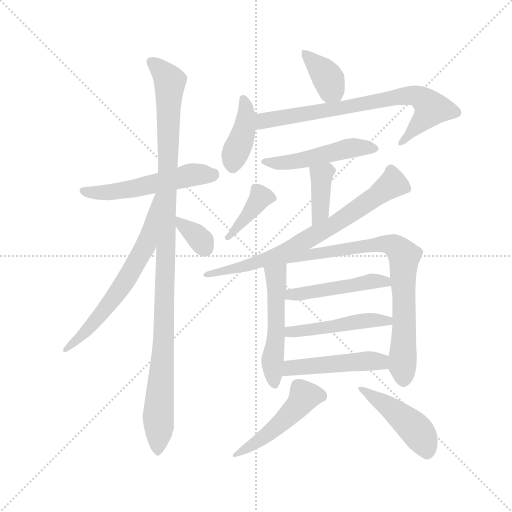
t = 0.00 s
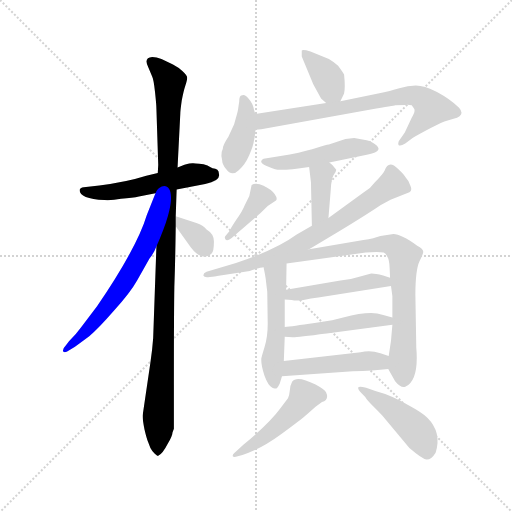
t = 2.52 s
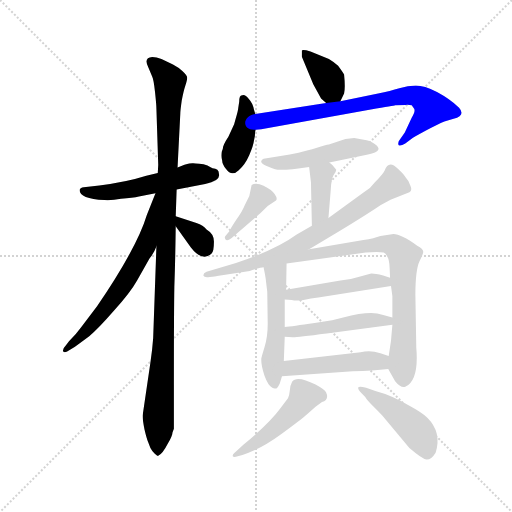
t = 5.03 s
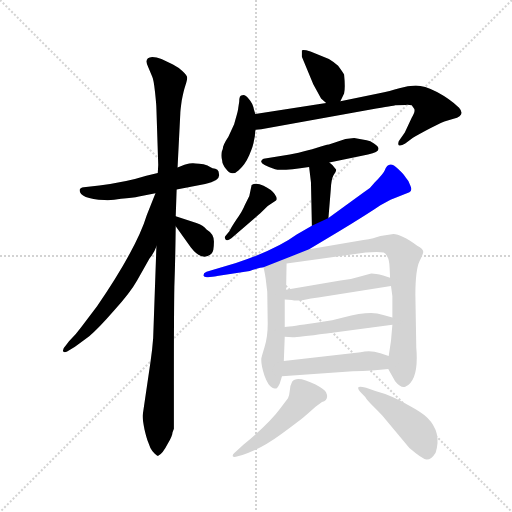
t = 7.55 s
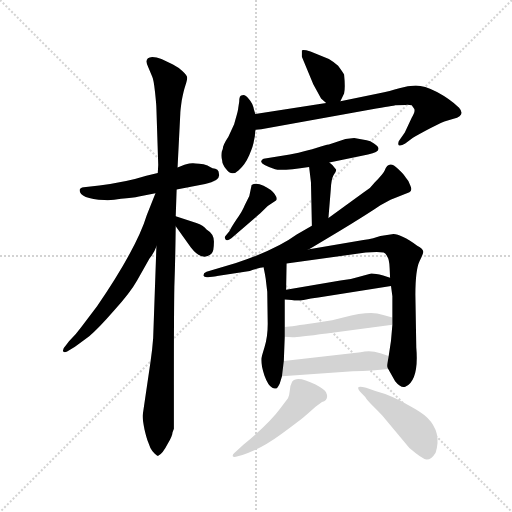
t = 10.07 s
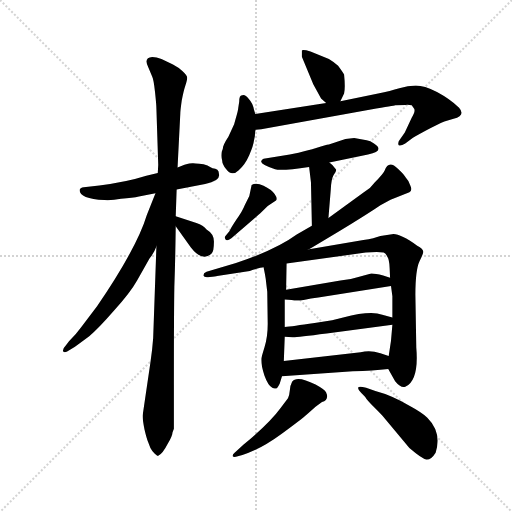
t = 12.58 s

The animated SVG that drew these frames (rendered in a browser with its animation timeline set to each time). Animation: 18 CSS @keyframes rules; one cycle of 12.58 s.

<svg version="1.1" viewBox="0 0 1024 1024" xmlns="http://www.w3.org/2000/svg">
  <g stroke="lightgray" stroke-dasharray="1,1" stroke-width="1" transform="scale(4, 4)">
    <line x1="0" y1="0" x2="256" y2="256"></line>
    <line x1="256" y1="0" x2="0" y2="256"></line>
    <line x1="128" y1="0" x2="128" y2="256"></line>
    <line x1="0" y1="128" x2="256" y2="128"></line>
  </g>
  <g transform="scale(0.92, -0.92) translate(60, -850)">
    <style type="text/css">
      
        @keyframes keyframes0 {
          from {
            stroke: blue;
            stroke-dashoffset: 544;
            stroke-width: 128;
          }
          64% {
            animation-timing-function: step-end;
            stroke: blue;
            stroke-dashoffset: 0;
            stroke-width: 128;
          }
          to {
            stroke: black;
            stroke-width: 1024;
          }
        }
        #make-me-a-hanzi-animation-0 {
          animation: keyframes0 0.6927083333333334s both;
          animation-delay: 0s;
          animation-timing-function: linear;
        }
      
        @keyframes keyframes1 {
          from {
            stroke: blue;
            stroke-dashoffset: 1118;
            stroke-width: 128;
          }
          78% {
            animation-timing-function: step-end;
            stroke: blue;
            stroke-dashoffset: 0;
            stroke-width: 128;
          }
          to {
            stroke: black;
            stroke-width: 1024;
          }
        }
        #make-me-a-hanzi-animation-1 {
          animation: keyframes1 1.1598307291666667s both;
          animation-delay: 0.6927083333333334s;
          animation-timing-function: linear;
        }
      
        @keyframes keyframes2 {
          from {
            stroke: blue;
            stroke-dashoffset: 652;
            stroke-width: 128;
          }
          68% {
            animation-timing-function: step-end;
            stroke: blue;
            stroke-dashoffset: 0;
            stroke-width: 128;
          }
          to {
            stroke: black;
            stroke-width: 1024;
          }
        }
        #make-me-a-hanzi-animation-2 {
          animation: keyframes2 0.7805989583333334s both;
          animation-delay: 1.8525390625s;
          animation-timing-function: linear;
        }
      
        @keyframes keyframes3 {
          from {
            stroke: blue;
            stroke-dashoffset: 344;
            stroke-width: 128;
          }
          53% {
            animation-timing-function: step-end;
            stroke: blue;
            stroke-dashoffset: 0;
            stroke-width: 128;
          }
          to {
            stroke: black;
            stroke-width: 1024;
          }
        }
        #make-me-a-hanzi-animation-3 {
          animation: keyframes3 0.5299479166666666s both;
          animation-delay: 2.6331380208333335s;
          animation-timing-function: linear;
        }
      
        @keyframes keyframes4 {
          from {
            stroke: blue;
            stroke-dashoffset: 377;
            stroke-width: 128;
          }
          55% {
            animation-timing-function: step-end;
            stroke: blue;
            stroke-dashoffset: 0;
            stroke-width: 128;
          }
          to {
            stroke: black;
            stroke-width: 1024;
          }
        }
        #make-me-a-hanzi-animation-4 {
          animation: keyframes4 0.5568033854166666s both;
          animation-delay: 3.1630859375s;
          animation-timing-function: linear;
        }
      
        @keyframes keyframes5 {
          from {
            stroke: blue;
            stroke-dashoffset: 404;
            stroke-width: 128;
          }
          57% {
            animation-timing-function: step-end;
            stroke: blue;
            stroke-dashoffset: 0;
            stroke-width: 128;
          }
          to {
            stroke: black;
            stroke-width: 1024;
          }
        }
        #make-me-a-hanzi-animation-5 {
          animation: keyframes5 0.5787760416666666s both;
          animation-delay: 3.7198893229166665s;
          animation-timing-function: linear;
        }
      
        @keyframes keyframes6 {
          from {
            stroke: blue;
            stroke-dashoffset: 750;
            stroke-width: 128;
          }
          71% {
            animation-timing-function: step-end;
            stroke: blue;
            stroke-dashoffset: 0;
            stroke-width: 128;
          }
          to {
            stroke: black;
            stroke-width: 1024;
          }
        }
        #make-me-a-hanzi-animation-6 {
          animation: keyframes6 0.8603515625s both;
          animation-delay: 4.298665364583333s;
          animation-timing-function: linear;
        }
      
        @keyframes keyframes7 {
          from {
            stroke: blue;
            stroke-dashoffset: 494;
            stroke-width: 128;
          }
          62% {
            animation-timing-function: step-end;
            stroke: blue;
            stroke-dashoffset: 0;
            stroke-width: 128;
          }
          to {
            stroke: black;
            stroke-width: 1024;
          }
        }
        #make-me-a-hanzi-animation-7 {
          animation: keyframes7 0.6520182291666666s both;
          animation-delay: 5.159016927083333s;
          animation-timing-function: linear;
        }
      
        @keyframes keyframes8 {
          from {
            stroke: blue;
            stroke-dashoffset: 384;
            stroke-width: 128;
          }
          56% {
            animation-timing-function: step-end;
            stroke: blue;
            stroke-dashoffset: 0;
            stroke-width: 128;
          }
          to {
            stroke: black;
            stroke-width: 1024;
          }
        }
        #make-me-a-hanzi-animation-8 {
          animation: keyframes8 0.5625s both;
          animation-delay: 5.81103515625s;
          animation-timing-function: linear;
        }
      
        @keyframes keyframes9 {
          from {
            stroke: blue;
            stroke-dashoffset: 393;
            stroke-width: 128;
          }
          56% {
            animation-timing-function: step-end;
            stroke: blue;
            stroke-dashoffset: 0;
            stroke-width: 128;
          }
          to {
            stroke: black;
            stroke-width: 1024;
          }
        }
        #make-me-a-hanzi-animation-9 {
          animation: keyframes9 0.56982421875s both;
          animation-delay: 6.37353515625s;
          animation-timing-function: linear;
        }
      
        @keyframes keyframes10 {
          from {
            stroke: blue;
            stroke-dashoffset: 738;
            stroke-width: 128;
          }
          71% {
            animation-timing-function: step-end;
            stroke: blue;
            stroke-dashoffset: 0;
            stroke-width: 128;
          }
          to {
            stroke: black;
            stroke-width: 1024;
          }
        }
        #make-me-a-hanzi-animation-10 {
          animation: keyframes10 0.8505859375s both;
          animation-delay: 6.943359375s;
          animation-timing-function: linear;
        }
      
        @keyframes keyframes11 {
          from {
            stroke: blue;
            stroke-dashoffset: 519;
            stroke-width: 128;
          }
          63% {
            animation-timing-function: step-end;
            stroke: blue;
            stroke-dashoffset: 0;
            stroke-width: 128;
          }
          to {
            stroke: black;
            stroke-width: 1024;
          }
        }
        #make-me-a-hanzi-animation-11 {
          animation: keyframes11 0.67236328125s both;
          animation-delay: 7.7939453125s;
          animation-timing-function: linear;
        }
      
        @keyframes keyframes12 {
          from {
            stroke: blue;
            stroke-dashoffset: 820;
            stroke-width: 128;
          }
          73% {
            animation-timing-function: step-end;
            stroke: blue;
            stroke-dashoffset: 0;
            stroke-width: 128;
          }
          to {
            stroke: black;
            stroke-width: 1024;
          }
        }
        #make-me-a-hanzi-animation-12 {
          animation: keyframes12 0.9173177083333334s both;
          animation-delay: 8.46630859375s;
          animation-timing-function: linear;
        }
      
        @keyframes keyframes13 {
          from {
            stroke: blue;
            stroke-dashoffset: 479;
            stroke-width: 128;
          }
          61% {
            animation-timing-function: step-end;
            stroke: blue;
            stroke-dashoffset: 0;
            stroke-width: 128;
          }
          to {
            stroke: black;
            stroke-width: 1024;
          }
        }
        #make-me-a-hanzi-animation-13 {
          animation: keyframes13 0.6398111979166666s both;
          animation-delay: 9.383626302083334s;
          animation-timing-function: linear;
        }
      
        @keyframes keyframes14 {
          from {
            stroke: blue;
            stroke-dashoffset: 482;
            stroke-width: 128;
          }
          61% {
            animation-timing-function: step-end;
            stroke: blue;
            stroke-dashoffset: 0;
            stroke-width: 128;
          }
          to {
            stroke: black;
            stroke-width: 1024;
          }
        }
        #make-me-a-hanzi-animation-14 {
          animation: keyframes14 0.6422526041666666s both;
          animation-delay: 10.0234375s;
          animation-timing-function: linear;
        }
      
        @keyframes keyframes15 {
          from {
            stroke: blue;
            stroke-dashoffset: 480;
            stroke-width: 128;
          }
          61% {
            animation-timing-function: step-end;
            stroke: blue;
            stroke-dashoffset: 0;
            stroke-width: 128;
          }
          to {
            stroke: black;
            stroke-width: 1024;
          }
        }
        #make-me-a-hanzi-animation-15 {
          animation: keyframes15 0.640625s both;
          animation-delay: 10.665690104166666s;
          animation-timing-function: linear;
        }
      
        @keyframes keyframes16 {
          from {
            stroke: blue;
            stroke-dashoffset: 491;
            stroke-width: 128;
          }
          62% {
            animation-timing-function: step-end;
            stroke: blue;
            stroke-dashoffset: 0;
            stroke-width: 128;
          }
          to {
            stroke: black;
            stroke-width: 1024;
          }
        }
        #make-me-a-hanzi-animation-16 {
          animation: keyframes16 0.6495768229166666s both;
          animation-delay: 11.306315104166666s;
          animation-timing-function: linear;
        }
      
        @keyframes keyframes17 {
          from {
            stroke: blue;
            stroke-dashoffset: 462;
            stroke-width: 128;
          }
          60% {
            animation-timing-function: step-end;
            stroke: blue;
            stroke-dashoffset: 0;
            stroke-width: 128;
          }
          to {
            stroke: black;
            stroke-width: 1024;
          }
        }
        #make-me-a-hanzi-animation-17 {
          animation: keyframes17 0.6259765625s both;
          animation-delay: 11.955891927083332s;
          animation-timing-function: linear;
        }
      
    </style>
    
      <path d="M 416 472 Q 416 483 402 484 Q 399 485 391 490 Q 383 494 373 494 Q 364 494 360 495 Q 357 496 341 492 L 326 486 L 283 474 L 258 468 Q 214 454 156 447 L 122 443 Q 114 442 113 437 Q 113 418 167 415 Q 184 414 203 418 Q 229 420 242 423 L 278 430 L 324 438 L 386 450 Q 420 457 416 472 Z" fill="lightgray"></path>
    
      <path d="M 326 486 L 332 604 Q 332 609 335 631 Q 339 652 343 664 Q 347 676 347 681 Q 347 686 337 695 Q 328 704 316 710 L 291 722 Q 280 726 271 726 Q 251 725 263 702 L 271 683 Q 274 677 277 650 Q 280 622 280 614 L 284 492 L 283 474 L 280 314 L 273 115 Q 271 88 267 62 L 250 -54 Q 250 -63 254 -83 Q 259 -104 262 -111 L 267 -124 Q 270 -130 276 -136 Q 282 -142 284 -141 Q 294 -136 304 -116 Q 315 -97 315 -90 L 318 -82 L 318 12 Q 318 171 319 226 Q 321 281 322 358 L 322 380 L 324 438 L 326 486 Z" fill="lightgray"></path>
    
      <path d="M 278 430 L 259 382 Q 238 312 151 184 L 116 138 Q 106 124 90 108 L 83 99 Q 76 92 77 87 Q 79 82 86 86 L 103 96 L 134 119 Q 154 136 188 175 Q 223 213 238 240 L 265 288 Q 275 300 280 314 C 347 463 289 458 278 430 Z" fill="lightgray"></path>
    
      <path d="M 322 358 L 355 312 Q 380 280 400 299 Q 405 304 405 323 Q 406 341 389 351 Q 382 360 367 365 L 322 380 C 301 387 305 382 322 358 Z" fill="lightgray"></path>
    
      <path d="M 680 630 L 688 647 Q 691 659 688 688 Q 686 692 675 707 Q 667 715 655 722 L 615 738 Q 598 743 596 740 L 596 727 L 621 667 L 638 636 L 649 626 C 669 607 669 607 680 630 Z" fill="lightgray"></path>
    
      <path d="M 460 629 L 458 616 Q 458 611 452 591 L 449 580 L 439 558 Q 437 552 431 544 Q 426 535 425 531 Q 425 526 422 520 Q 420 509 423 501 Q 423 493 431 483 Q 444 465 459 480 Q 473 492 482 513 Q 491 534 492 544 L 494 554 Q 494 564 496 568 L 495 602 L 492 612 Q 490 625 481 635 Q 473 645 467 643 Q 460 644 460 629 Z" fill="lightgray"></path>
    
      <path d="M 496 568 L 508 569 L 746 612 Q 797 620 799 621 L 821 622 Q 828 623 835 621 L 840 614 Q 844 609 835 594 L 820 562 L 809 546 Q 805 541 806 536 Q 808 530 821 538 L 837 550 Q 839 552 865 566 Q 892 580 906 586 L 926 592 Q 953 599 938 616 Q 918 635 890 650 Q 862 664 844 664 Q 827 664 808 658 Q 789 652 762 647 L 680 630 L 649 626 L 495 602 C 465 597 466 565 496 568 Z" fill="lightgray"></path>
    
      <path d="M 656 497 L 740 514 Q 778 522 753 538 Q 745 544 737 545 L 710 550 L 691 548 L 655 536 Q 648 535 629 529 Q 611 523 570 514 L 513 505 Q 509 503 508 500 Q 505 493 538 482 Q 552 478 612 487 L 656 497 Z" fill="lightgray"></path>
    
      <path d="M 612 487 L 616 454 L 618 359 C 619 329 652 346 654 376 L 659 437 Q 660 460 665 469 Q 671 477 671 481 Q 664 492 656 497 C 632 515 608 517 612 487 Z" fill="lightgray"></path>
    
      <path d="M 443 332 L 502 383 Q 509 389 522 402 L 540 414 Q 544 418 537 428 Q 530 438 513 446 Q 497 454 487 448 L 482 424 L 472 404 Q 467 391 454 373 Q 442 355 439 348 L 431 338 Q 427 334 430 330 Q 433 325 443 332 Z" fill="lightgray"></path>
    
      <path d="M 612 308 L 642 326 Q 708 365 754 395 L 767 404 L 789 416 L 830 432 Q 837 436 832 447 Q 828 458 822 464 Q 819 470 805 483 Q 785 504 776 479 Q 772 471 755 454 Q 746 441 731 432 L 654 376 L 618 359 L 585 340 Q 540 307 453 278 L 389 259 Q 382 256 382 251 Q 384 246 396 248 Q 409 249 412 250 L 483 261 Q 508 269 513 269 L 612 308 Z" fill="lightgray"></path>
    
      <path d="M 513 269 L 516 254 Q 518 244 519 232 L 521 216 L 522 146 Q 522 117 515 95 Q 508 72 508 70 L 508 67 Q 508 55 515 33 Q 523 11 532 7 Q 536 4 542 6 Q 545 10 548 16 L 553 32 L 557 65 L 559 118 L 559 139 L 559 199 L 562 220 L 563 277 C 564 307 507 298 513 269 Z" fill="lightgray"></path>
    
      <path d="M 784 48 L 799 21 Q 811 6 821 9 Q 851 23 845 94 L 843 209 Q 843 263 852 282 Q 861 300 860 303 Q 860 309 847 316 Q 808 344 792 341 L 767 337 Q 754 332 730 328 L 612 308 C 465 283 493 267 563 277 L 735 301 L 759 302 Q 769 302 774 301 Q 779 299 782 292 Q 786 288 787 268 L 788 246 L 790 228 L 793 206 L 793 160 L 793 144 L 790 109 L 785 76 C 781 53 781 53 784 48 Z" fill="lightgray"></path>
    
      <path d="M 559 199 L 574 198 Q 585 195 600 198 Q 616 201 632 203 L 790 228 C 820 233 816 237 788 246 L 773 251 Q 752 256 745 255 L 719 248 Q 701 242 680 240 L 562 220 C 532 215 529 201 559 199 Z" fill="lightgray"></path>
    
      <path d="M 559 118 L 576 117 Q 580 116 650 125 L 793 144 C 823 148 822 152 793 160 L 771 166 Q 745 175 686 160 L 662 154 L 624 148 Q 575 141 559 139 C 529 135 529 120 559 118 Z" fill="lightgray"></path>
    
      <path d="M 553 32 L 707 43 Q 751 44 784 48 C 814 51 813 67 785 76 L 767 82 Q 744 90 724 84 L 557 65 C 527 62 523 30 553 32 Z" fill="lightgray"></path>
    
      <path d="M 640 -24 Q 656 -19 649 -3 Q 646 3 626 14 Q 585 35 575 20 Q 571 13 570 1 Q 569 -11 566 -16 L 550 -37 Q 526 -70 469 -117 L 450 -134 Q 445 -138 446 -142 Q 448 -145 457 -142 L 467 -139 Q 506 -127 551 -94 Q 596 -61 607 -51 L 626 -34 L 640 -24 Z" fill="lightgray"></path>
    
      <path d="M 725 -4 L 734 -13 Q 737 -19 754 -36 Q 771 -53 776 -59 L 830 -124 Q 858 -148 867 -149 Q 877 -150 887 -134 Q 901 -90 869 -58 Q 858 -47 832 -33 Q 791 -9 756 0 L 736 7 Q 721 11 719 8 Q 717 4 725 -4 Z" fill="lightgray"></path>
    
    
      <clipPath id="make-me-a-hanzi-clip-0">
        <path d="M 416 472 Q 416 483 402 484 Q 399 485 391 490 Q 383 494 373 494 Q 364 494 360 495 Q 357 496 341 492 L 326 486 L 283 474 L 258 468 Q 214 454 156 447 L 122 443 Q 114 442 113 437 Q 113 418 167 415 Q 184 414 203 418 Q 229 420 242 423 L 278 430 L 324 438 L 386 450 Q 420 457 416 472 Z"></path>
      </clipPath>
      <path clip-path="url(#make-me-a-hanzi-clip-0)" d="M 121 435 L 157 429 L 353 469 L 404 472" fill="none" id="make-me-a-hanzi-animation-0" stroke-dasharray="416 832" stroke-linecap="round"></path>
    
      <clipPath id="make-me-a-hanzi-clip-1">
        <path d="M 326 486 L 332 604 Q 332 609 335 631 Q 339 652 343 664 Q 347 676 347 681 Q 347 686 337 695 Q 328 704 316 710 L 291 722 Q 280 726 271 726 Q 251 725 263 702 L 271 683 Q 274 677 277 650 Q 280 622 280 614 L 284 492 L 283 474 L 280 314 L 273 115 Q 271 88 267 62 L 250 -54 Q 250 -63 254 -83 Q 259 -104 262 -111 L 267 -124 Q 270 -130 276 -136 Q 282 -142 284 -141 Q 294 -136 304 -116 Q 315 -97 315 -90 L 318 -82 L 318 12 Q 318 171 319 226 Q 321 281 322 358 L 322 380 L 324 438 L 326 486 Z"></path>
      </clipPath>
      <path clip-path="url(#make-me-a-hanzi-clip-1)" d="M 270 713 L 298 688 L 309 669 L 296 103 L 283 -133" fill="none" id="make-me-a-hanzi-animation-1" stroke-dasharray="990 1980" stroke-linecap="round"></path>
    
      <clipPath id="make-me-a-hanzi-clip-2">
        <path d="M 278 430 L 259 382 Q 238 312 151 184 L 116 138 Q 106 124 90 108 L 83 99 Q 76 92 77 87 Q 79 82 86 86 L 103 96 L 134 119 Q 154 136 188 175 Q 223 213 238 240 L 265 288 Q 275 300 280 314 C 347 463 289 458 278 430 Z"></path>
      </clipPath>
      <path clip-path="url(#make-me-a-hanzi-clip-2)" d="M 281 423 L 257 316 L 212 237 L 138 141 L 82 92" fill="none" id="make-me-a-hanzi-animation-2" stroke-dasharray="524 1048" stroke-linecap="round"></path>
    
      <clipPath id="make-me-a-hanzi-clip-3">
        <path d="M 322 358 L 355 312 Q 380 280 400 299 Q 405 304 405 323 Q 406 341 389 351 Q 382 360 367 365 L 322 380 C 301 387 305 382 322 358 Z"></path>
      </clipPath>
      <path clip-path="url(#make-me-a-hanzi-clip-3)" d="M 329 375 L 333 364 L 368 337 L 386 310" fill="none" id="make-me-a-hanzi-animation-3" stroke-dasharray="216 432" stroke-linecap="round"></path>
    
      <clipPath id="make-me-a-hanzi-clip-4">
        <path d="M 680 630 L 688 647 Q 691 659 688 688 Q 686 692 675 707 Q 667 715 655 722 L 615 738 Q 598 743 596 740 L 596 727 L 621 667 L 638 636 L 649 626 C 669 607 669 607 680 630 Z"></path>
      </clipPath>
      <path clip-path="url(#make-me-a-hanzi-clip-4)" d="M 600 734 L 644 693 L 671 639" fill="none" id="make-me-a-hanzi-animation-4" stroke-dasharray="249 498" stroke-linecap="round"></path>
    
      <clipPath id="make-me-a-hanzi-clip-5">
        <path d="M 460 629 L 458 616 Q 458 611 452 591 L 449 580 L 439 558 Q 437 552 431 544 Q 426 535 425 531 Q 425 526 422 520 Q 420 509 423 501 Q 423 493 431 483 Q 444 465 459 480 Q 473 492 482 513 Q 491 534 492 544 L 494 554 Q 494 564 496 568 L 495 602 L 492 612 Q 490 625 481 635 Q 473 645 467 643 Q 460 644 460 629 Z"></path>
      </clipPath>
      <path clip-path="url(#make-me-a-hanzi-clip-5)" d="M 469 633 L 474 584 L 446 489" fill="none" id="make-me-a-hanzi-animation-5" stroke-dasharray="276 552" stroke-linecap="round"></path>
    
      <clipPath id="make-me-a-hanzi-clip-6">
        <path d="M 496 568 L 508 569 L 746 612 Q 797 620 799 621 L 821 622 Q 828 623 835 621 L 840 614 Q 844 609 835 594 L 820 562 L 809 546 Q 805 541 806 536 Q 808 530 821 538 L 837 550 Q 839 552 865 566 Q 892 580 906 586 L 926 592 Q 953 599 938 616 Q 918 635 890 650 Q 862 664 844 664 Q 827 664 808 658 Q 789 652 762 647 L 680 630 L 649 626 L 495 602 C 465 597 466 565 496 568 Z"></path>
      </clipPath>
      <path clip-path="url(#make-me-a-hanzi-clip-6)" d="M 502 574 L 521 590 L 806 640 L 847 641 L 877 614 L 813 539" fill="none" id="make-me-a-hanzi-animation-6" stroke-dasharray="622 1244" stroke-linecap="round"></path>
    
      <clipPath id="make-me-a-hanzi-clip-7">
        <path d="M 656 497 L 740 514 Q 778 522 753 538 Q 745 544 737 545 L 710 550 L 691 548 L 655 536 Q 648 535 629 529 Q 611 523 570 514 L 513 505 Q 509 503 508 500 Q 505 493 538 482 Q 552 478 612 487 L 656 497 Z"></path>
      </clipPath>
      <path clip-path="url(#make-me-a-hanzi-clip-7)" d="M 514 499 L 544 495 L 599 501 L 707 529 L 748 525" fill="none" id="make-me-a-hanzi-animation-7" stroke-dasharray="366 732" stroke-linecap="round"></path>
    
      <clipPath id="make-me-a-hanzi-clip-8">
        <path d="M 612 487 L 616 454 L 618 359 C 619 329 652 346 654 376 L 659 437 Q 660 460 665 469 Q 671 477 671 481 Q 664 492 656 497 C 632 515 608 517 612 487 Z"></path>
      </clipPath>
      <path clip-path="url(#make-me-a-hanzi-clip-8)" d="M 659 479 L 639 469 L 636 389 L 622 367" fill="none" id="make-me-a-hanzi-animation-8" stroke-dasharray="256 512" stroke-linecap="round"></path>
    
      <clipPath id="make-me-a-hanzi-clip-9">
        <path d="M 443 332 L 502 383 Q 509 389 522 402 L 540 414 Q 544 418 537 428 Q 530 438 513 446 Q 497 454 487 448 L 482 424 L 472 404 Q 467 391 454 373 Q 442 355 439 348 L 431 338 Q 427 334 430 330 Q 433 325 443 332 Z"></path>
      </clipPath>
      <path clip-path="url(#make-me-a-hanzi-clip-9)" d="M 530 419 L 507 422 L 436 333" fill="none" id="make-me-a-hanzi-animation-9" stroke-dasharray="265 530" stroke-linecap="round"></path>
    
      <clipPath id="make-me-a-hanzi-clip-10">
        <path d="M 612 308 L 642 326 Q 708 365 754 395 L 767 404 L 789 416 L 830 432 Q 837 436 832 447 Q 828 458 822 464 Q 819 470 805 483 Q 785 504 776 479 Q 772 471 755 454 Q 746 441 731 432 L 654 376 L 618 359 L 585 340 Q 540 307 453 278 L 389 259 Q 382 256 382 251 Q 384 246 396 248 Q 409 249 412 250 L 483 261 Q 508 269 513 269 L 612 308 Z"></path>
      </clipPath>
      <path clip-path="url(#make-me-a-hanzi-clip-10)" d="M 819 441 L 791 449 L 668 362 L 543 297 L 490 275 L 389 252" fill="none" id="make-me-a-hanzi-animation-10" stroke-dasharray="610 1220" stroke-linecap="round"></path>
    
      <clipPath id="make-me-a-hanzi-clip-11">
        <path d="M 513 269 L 516 254 Q 518 244 519 232 L 521 216 L 522 146 Q 522 117 515 95 Q 508 72 508 70 L 508 67 Q 508 55 515 33 Q 523 11 532 7 Q 536 4 542 6 Q 545 10 548 16 L 553 32 L 557 65 L 559 118 L 559 139 L 559 199 L 562 220 L 563 277 C 564 307 507 298 513 269 Z"></path>
      </clipPath>
      <path clip-path="url(#make-me-a-hanzi-clip-11)" d="M 558 270 L 540 250 L 541 134 L 532 57 L 538 15" fill="none" id="make-me-a-hanzi-animation-11" stroke-dasharray="391 782" stroke-linecap="round"></path>
    
      <clipPath id="make-me-a-hanzi-clip-12">
        <path d="M 784 48 L 799 21 Q 811 6 821 9 Q 851 23 845 94 L 843 209 Q 843 263 852 282 Q 861 300 860 303 Q 860 309 847 316 Q 808 344 792 341 L 767 337 Q 754 332 730 328 L 612 308 C 465 283 493 267 563 277 L 735 301 L 759 302 Q 769 302 774 301 Q 779 299 782 292 Q 786 288 787 268 L 788 246 L 790 228 L 793 206 L 793 160 L 793 144 L 790 109 L 785 76 C 781 53 781 53 784 48 Z"></path>
      </clipPath>
      <path clip-path="url(#make-me-a-hanzi-clip-12)" d="M 544 274 L 549 282 L 570 282 L 609 296 L 754 318 L 789 318 L 808 307 L 819 294 L 814 55 L 818 23" fill="none" id="make-me-a-hanzi-animation-12" stroke-dasharray="692 1384" stroke-linecap="round"></path>
    
      <clipPath id="make-me-a-hanzi-clip-13">
        <path d="M 559 199 L 574 198 Q 585 195 600 198 Q 616 201 632 203 L 790 228 C 820 233 816 237 788 246 L 773 251 Q 752 256 745 255 L 719 248 Q 701 242 680 240 L 562 220 C 532 215 529 201 559 199 Z"></path>
      </clipPath>
      <path clip-path="url(#make-me-a-hanzi-clip-13)" d="M 567 203 L 573 211 L 638 217 L 743 238 L 776 238 L 781 232" fill="none" id="make-me-a-hanzi-animation-13" stroke-dasharray="351 702" stroke-linecap="round"></path>
    
      <clipPath id="make-me-a-hanzi-clip-14">
        <path d="M 559 118 L 576 117 Q 580 116 650 125 L 793 144 C 823 148 822 152 793 160 L 771 166 Q 745 175 686 160 L 662 154 L 624 148 Q 575 141 559 139 C 529 135 529 120 559 118 Z"></path>
      </clipPath>
      <path clip-path="url(#make-me-a-hanzi-clip-14)" d="M 564 123 L 571 129 L 716 151 L 786 156" fill="none" id="make-me-a-hanzi-animation-14" stroke-dasharray="354 708" stroke-linecap="round"></path>
    
      <clipPath id="make-me-a-hanzi-clip-15">
        <path d="M 553 32 L 707 43 Q 751 44 784 48 C 814 51 813 67 785 76 L 767 82 Q 744 90 724 84 L 557 65 C 527 62 523 30 553 32 Z"></path>
      </clipPath>
      <path clip-path="url(#make-me-a-hanzi-clip-15)" d="M 560 37 L 582 52 L 703 63 L 755 66 L 776 55" fill="none" id="make-me-a-hanzi-animation-15" stroke-dasharray="352 704" stroke-linecap="round"></path>
    
      <clipPath id="make-me-a-hanzi-clip-16">
        <path d="M 640 -24 Q 656 -19 649 -3 Q 646 3 626 14 Q 585 35 575 20 Q 571 13 570 1 Q 569 -11 566 -16 L 550 -37 Q 526 -70 469 -117 L 450 -134 Q 445 -138 446 -142 Q 448 -145 457 -142 L 467 -139 Q 506 -127 551 -94 Q 596 -61 607 -51 L 626 -34 L 640 -24 Z"></path>
      </clipPath>
      <path clip-path="url(#make-me-a-hanzi-clip-16)" d="M 638 -11 L 602 -11 L 534 -85 L 452 -140" fill="none" id="make-me-a-hanzi-animation-16" stroke-dasharray="363 726" stroke-linecap="round"></path>
    
      <clipPath id="make-me-a-hanzi-clip-17">
        <path d="M 725 -4 L 734 -13 Q 737 -19 754 -36 Q 771 -53 776 -59 L 830 -124 Q 858 -148 867 -149 Q 877 -150 887 -134 Q 901 -90 869 -58 Q 858 -47 832 -33 Q 791 -9 756 0 L 736 7 Q 721 11 719 8 Q 717 4 725 -4 Z"></path>
      </clipPath>
      <path clip-path="url(#make-me-a-hanzi-clip-17)" d="M 723 3 L 790 -38 L 841 -81 L 860 -109 L 868 -135" fill="none" id="make-me-a-hanzi-animation-17" stroke-dasharray="334 668" stroke-linecap="round"></path>
    
  </g>
</svg>
